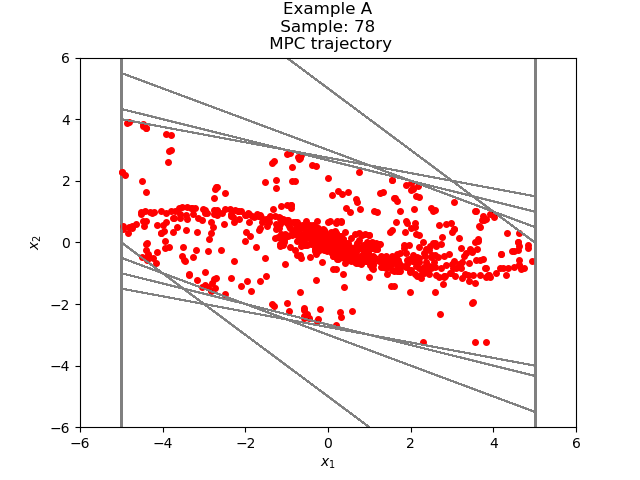

Data behind this chart, as committed beside it:
-4.986819145298952982e+00, 2.283472663019440851e+00
-2.703346482279512131e+00, 1.801226473597062450e+00
-9.021200086824496811e-01, 1.222422551247028366e+00
3.203025425645786850e-01, 6.792270102251892760e-01
9.995295527897679611e-01, 2.449271786597777556e-01
1.244456731449545828e+00, -5.423982241063063370e-02
1.190216909038915194e+00, -2.243662476591850585e-01
9.658506613797301910e-01, -2.899039441436739306e-01
6.759467172360562603e-01, -2.823388979326867387e-01
3.936078193033695216e-01, -2.322853627759313977e-01
